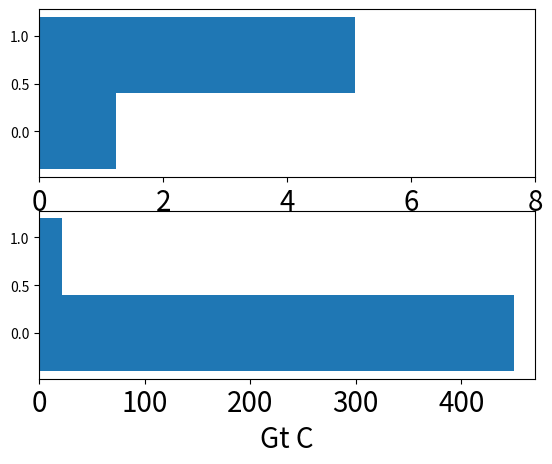

This chart was generated by the following Python code:
# -*- coding: utf-8 -*-
"""
Created on Tue Oct 25 17:20:55 2016

@author: yinonbaron
"""
import matplotlib.pyplot as plt
import numpy as np
import matplotlib
matplotlib.rc('xtick', labelsize=20) 
y = [0,0.8]
#x1 = np.array([1.3/7.,5.7/7.])
#x2 = np.array([450./500,50./500])
#l1 = 0.5-x1/2
#l2 = 0.5-x2/2


x1 = np.array([1.24,5.1])
x2 = np.array([450,22])
l1 = 4-x1/2.
l2 = 235-x2/2.

fig, axes = plt.subplots(nrows=2, sharey=True)
#axes[0].barh(y,x1, left=l1)
#axes[1].barh(y,x2, left=l2)
axes[0].barh(y,x1, left=0)
axes[1].barh(y,x2, left=0)

plt.xlabel('Gt C',fontsize=20)
axes[0].set_xlim([0,8])
axes[1].set_xlim([0,470])
plt.show()

